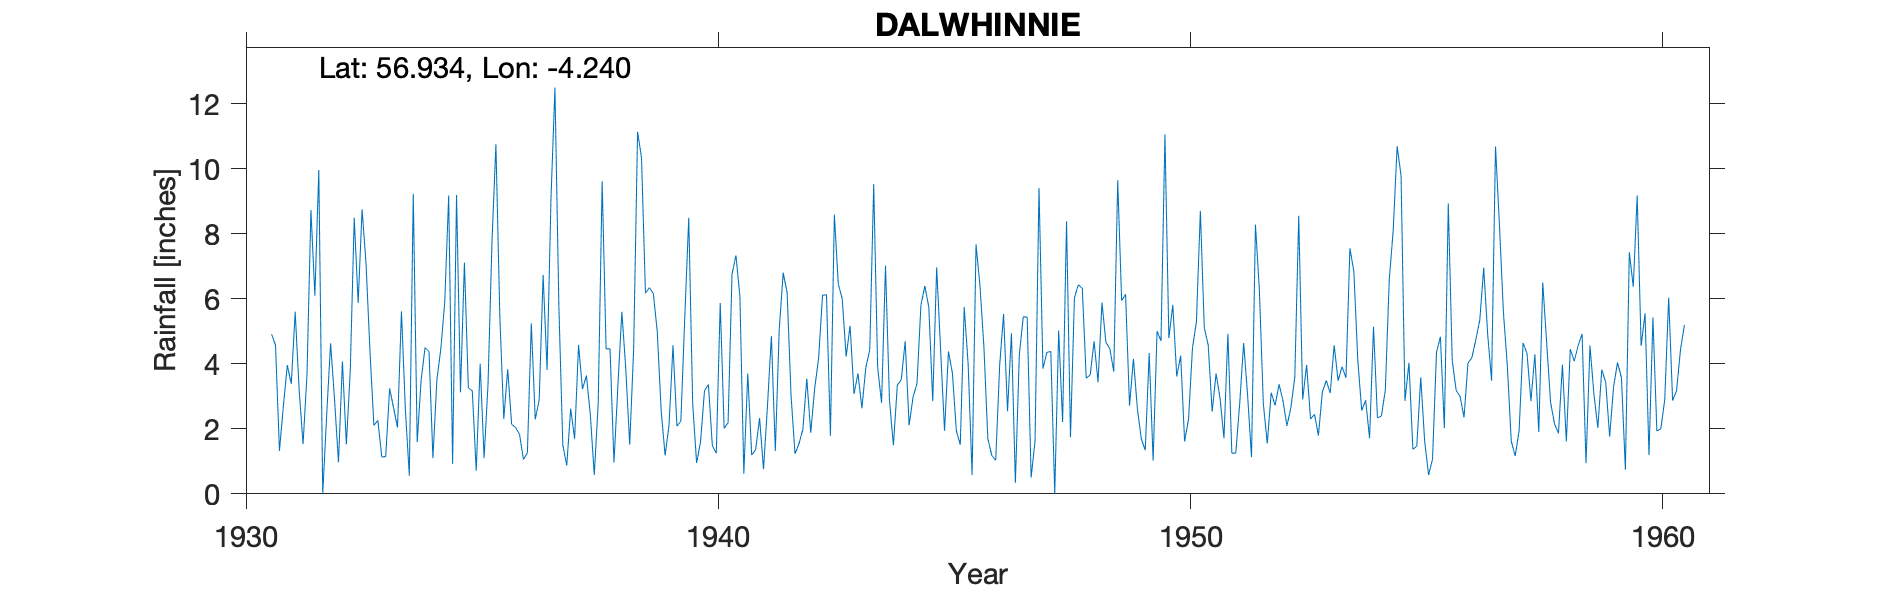

Source data for this figure (header and first rows):
DALWHINNIE, , , , , , , , , , , , , , , , , , , , , , , 
Grid ref, NN638848, Long, -4.24, Lat, 56.93, Elevation, 1176, ft, , , , , , , , , , , , , , , 
Station no, 5691/5, , , , , , , , , , , , , , , , , , , , , , 
, 1931, 1932, 1933, 1934, 1935, 1936, 1937, 1938, 1939, 1940, 1941, 1942, 1943, 1944, 1945, 1946, 1947, 1948, 1949, 1950, 1951, 1952, 1953
January, 4.91, 9.96, 7.08, 9.23, 3.12, 3.83, 12.49, 9.61, 6.34, 0.95, 0.62, 3.02, 6.45, 7.02, 2.85, 6.4, 5.43, 6.03, 5.94, 4.79, 3.7, 2.78, 2.3
February, 4.57, 0, 4.39, 1.59, 7.11, 2.14, 5.77, 4.46, 6.16, 1.6, 3.7, 1.23, 6, 2.9, 6.96, 4.52, 0.5, 6.43, 6.14, 5.81, 2.94, 1.55, 2.45
March, 1.32, 2.43, 2.1, 3.5, 3.26, 2.04, 1.5, 4.46, 4.99, 3.17, 1.19, 1.54, 4.22, 1.49, 4.42, 1.7, 1.63, 6.32, 2.71, 3.61, 1.71, 3.11, 1.79
April, 2.7, 4.63, 2.26, 4.5, 3.17, 1.83, 0.87, 0.96, 2.54, 3.36, 1.36, 1.98, 5.17, 3.34, 1.94, 1.18, 9.41, 3.56, 4.15, 4.25, 4.92, 2.72, 3.13
May, 3.96, 2.89, 1.13, 4.38, 0.71, 1.06, 2.62, 3.33, 1.18, 1.48, 2.33, 3.54, 3.07, 3.51, 4.38, 1.03, 3.85, 3.65, 2.61, 1.61, 1.25, 3.37, 3.48
June, 3.38, 0.97, 1.15, 1.1, 4, 1.26, 1.69, 5.6, 2.12, 1.25, 0.76, 1.88, 3.7, 4.69, 3.71, 3.94, 4.35, 4.69, 1.69, 2.3, 1.25, 2.86, 3.1
July, 5.6, 4.07, 3.24, 3.5, 1.1, 5.24, 4.58, 3.85, 4.57, 5.87, 2.69, 3.24, 2.63, 2.11, 1.94, 5.53, 4.38, 3.43, 1.34, 4.49, 2.78, 2.09, 4.57
August, 3.2, 1.52, 2.64, 4.45, 3.38, 2.29, 3.22, 1.51, 2.08, 2.01, 4.85, 4.17, 3.89, 2.98, 1.51, 2.54, 0, 5.88, 4.33, 5.29, 4.64, 2.65, 3.48
September, 1.53, 3.8, 2.04, 5.9, 7.74, 2.89, 3.64, 4.44, 2.24, 2.19, 1.32, 6.11, 4.43, 3.39, 5.74, 4.94, 5.02, 4.66, 1.02, 8.7, 3.04, 3.59, 3.91
October, 3.67, 8.49, 5.61, 9.17, 10.75, 6.73, 2.42, 11.13, 5.45, 6.76, 5.07, 6.12, 9.52, 5.8, 3.98, 0.34, 2.21, 4.46, 5, 5.11, 1.13, 8.55, 3.57
November, 8.73, 5.87, 2.58, 0.92, 5.46, 3.81, 0.58, 10.34, 8.49, 7.33, 6.8, 1.79, 3.88, 6.39, 0.58, 4.27, 8.38, 3.76, 4.7, 4.57, 8.28, 2.9, 7.55
December, 6.09, 8.75, 0.56, 9.19, 2.3, 9.1, 2.8, 6.17, 2.77, 6.07, 6.18, 8.59, 2.8, 5.74, 7.67, 5.45, 1.74, 9.64, 11.05, 2.53, 6.26, 3.96, 6.84
Total, 49.66, 53.38, 34.78, 57.43, 52.1, 42.22, 42.18, 65.86, 48.93, 42.04, 36.87, 43.21, 55.76, 49.36, 45.68, 41.84, 46.9, 62.51, 50.68, 53.06, 41.9, 40.13, 46.17
Deleted dup, , , , , , , , , , , , , , , , , , , , , , , 
TYRain_1951-1960_30_pt1, 132, , , , , , , , , , , , , , , , , , , , , , 
